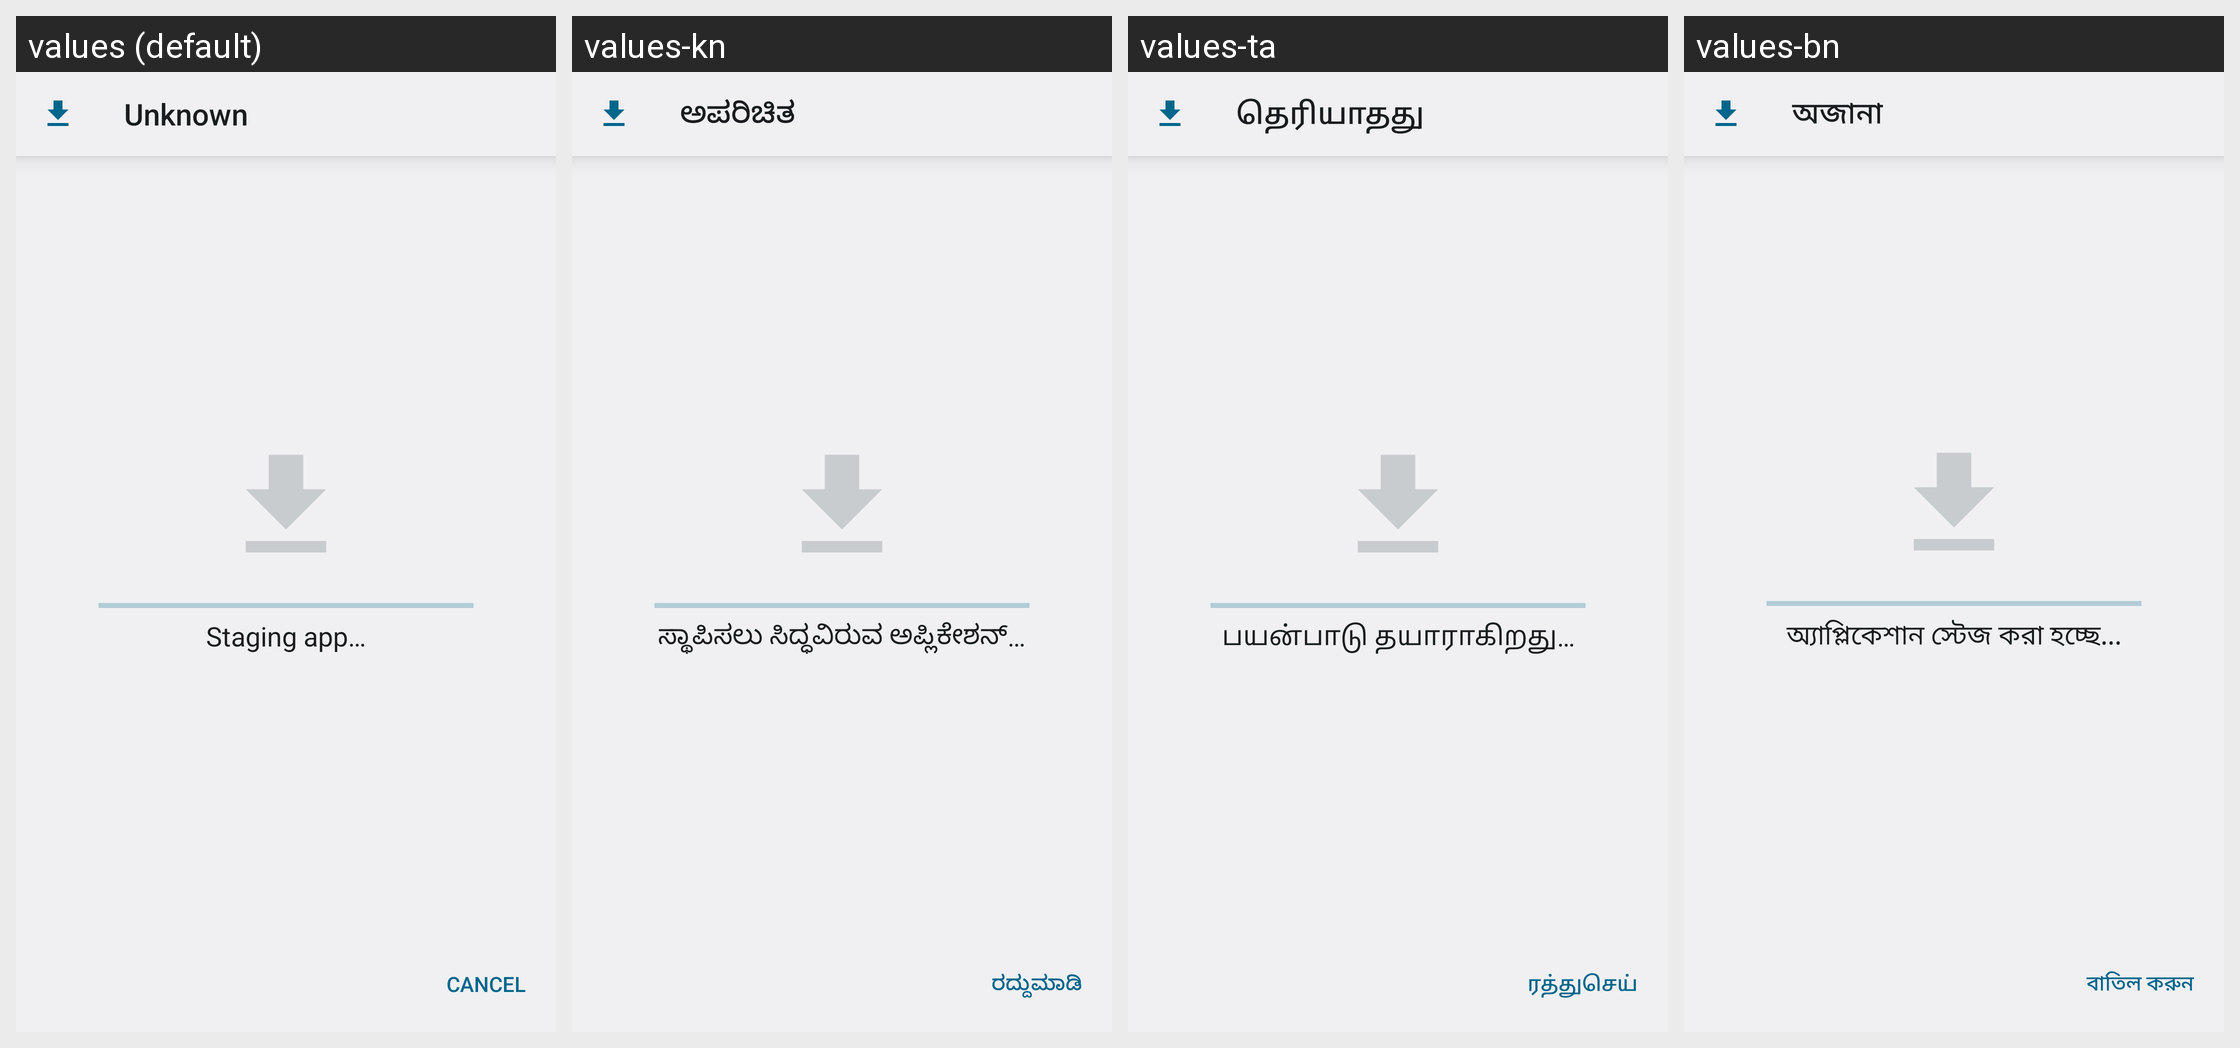

Strings drawn on this Android screen and how each of the app's shown locales translates them:
Android screen res/layout/install_staging.xml rendered under 4 locales, left to right: values (default), values-kn, values-ta, values-bn. Device: Nexus 5 (rendered at 1080×1920; each locale shown at half size, 540×960, under a caption strip naming it); theme DialogWhenLarge.
Other locales in the repository, not shown: values-af, values-am, values-ar, values-az, values-be, values-bg, values-bs, values-ca, values-cs, values-da, values-de, values-el, values-en-rGB, values-es, values-es-rUS, values-et, values-eu, values-fa, values-fi, values-fr, values-fr-rCA, values-gl, values-gu, values-hi, values-hr, values-hu, values-hy, values-in, values-is, values-it, values-iw, values-ja, values-ka, values-kk, values-km, values-ko, values-ky, values-lo, values-lt, values-lv, values-mk, values-ml, values-mn, values-mr, values-ms, values-my, values-nb, values-ne, values-nl, values-pa, values-pl, values-pt, values-pt-rBR, values-pt-rPT, values-ro, values-ru, values-si, values-sk, values-sl, values-sq, values-sr, values-sv, values-sw, values-te, values-th, values-tl, values-tr, values-uk, values-ur, values-uz, values-vi, values-zh-rCN, values-zh-rHK, values-zh-rTW, values-zu.
Strings drawn on this screen, with the default value and each locale's value (text and hints the layout hard-codes, and strings that could not be matched under every locale, appear in the picture but are not listed):

app_name_unknown
  values: Unknown
  values-kn: ಅಪರಿಚಿತ
  values-ta: தெரியாதது
  values-bn: অজানা

message_staging
  values: Staging app…
  values-kn: ಸ್ಥಾಪಿಸಲು ಸಿದ್ಧವಿರುವ ಅಪ್ಲಿಕೇಶನ್…
  values-ta: பயன்பாடு தயாராகிறது…
  values-bn: অ্যাপ্লিকেশান স্টেজ করা হচ্ছে...

cancel
  values: Cancel
  values-kn: ರದ್ದುಮಾಡಿ
  values-ta: ரத்துசெய்
  values-bn: বাতিল করুন
